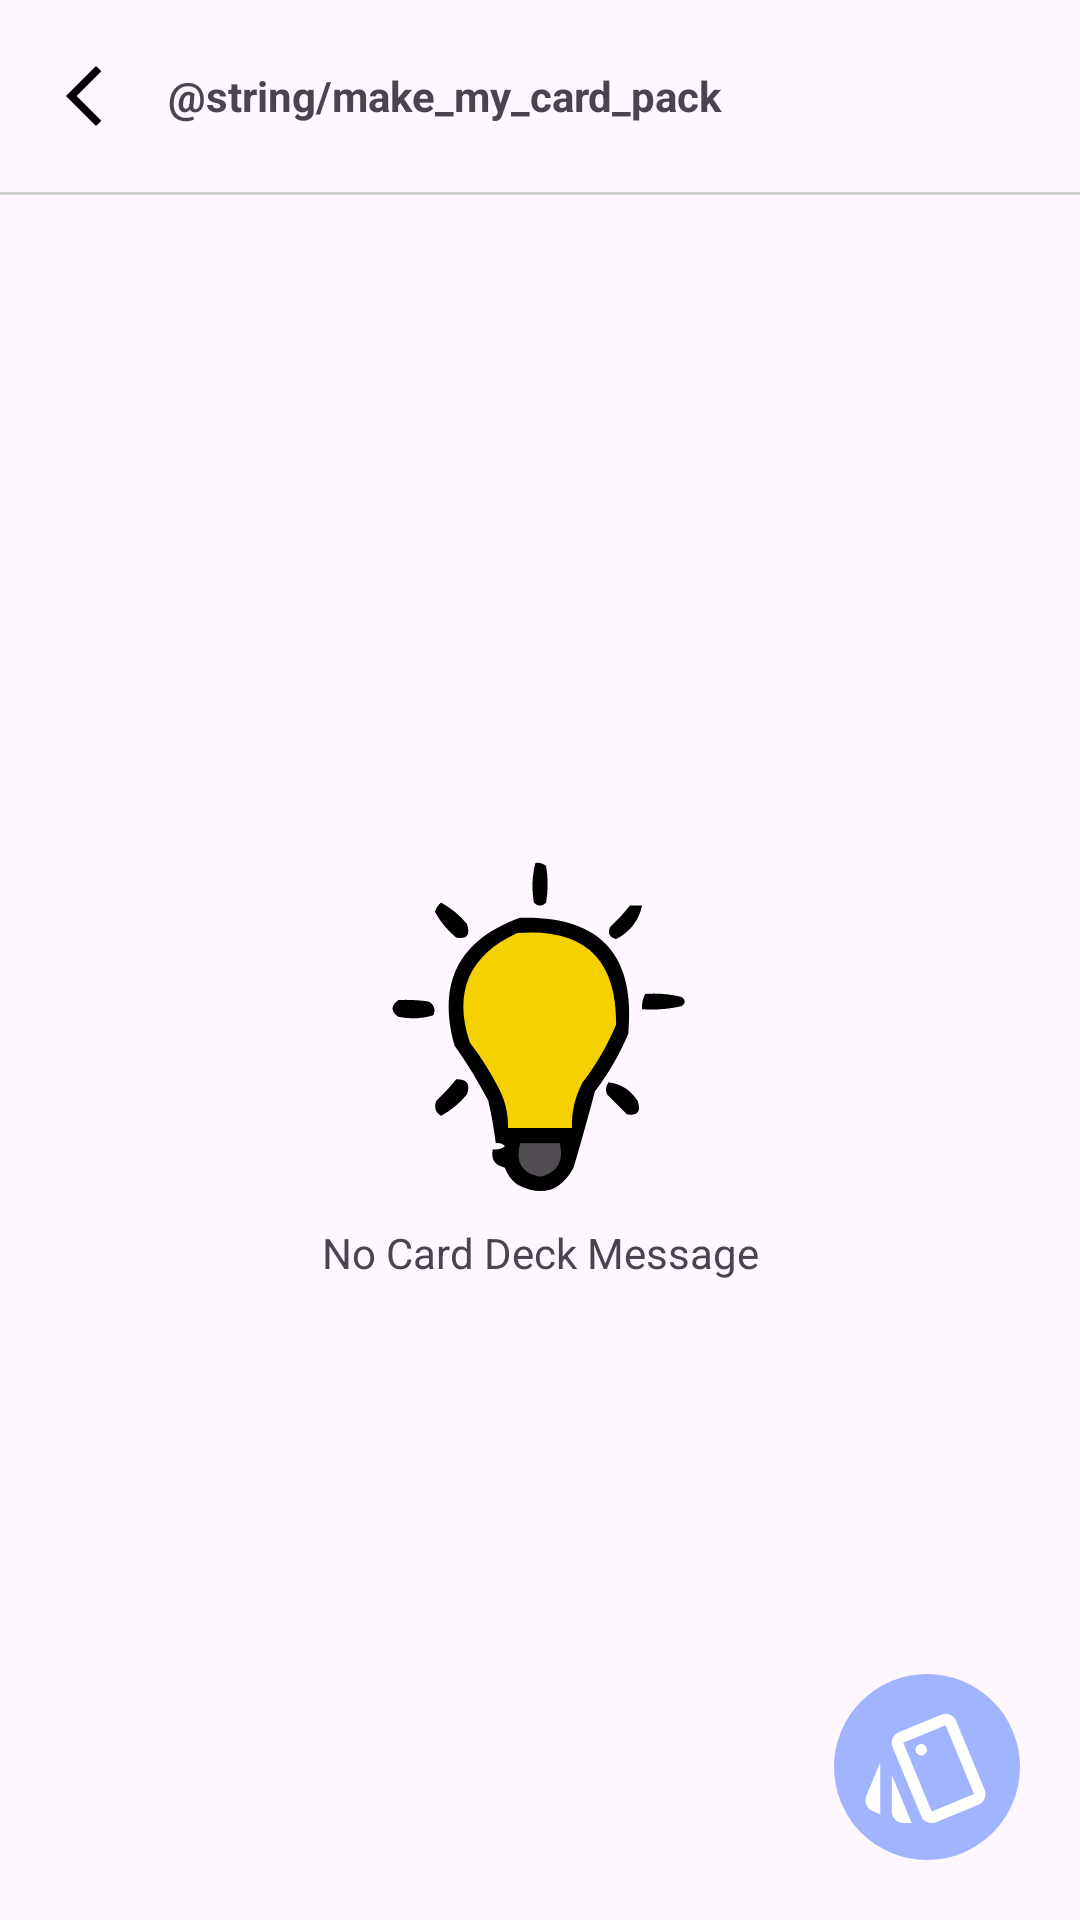

Reconstruct the res/layout file that produces this screen, plus the resources it refers to.
<!-- AndroidManifest.xml: application theme Theme.GoodIdeaCard -->
<!-- res/layout/fragment_make_my_card.xml -->
<?xml version="1.0" encoding="utf-8"?>
<androidx.constraintlayout.widget.ConstraintLayout xmlns:android="http://schemas.android.com/apk/res/android"
    xmlns:app="http://schemas.android.com/apk/res-auto"
    xmlns:tools="http://schemas.android.com/tools"
    android:layout_width="match_parent"
    android:layout_height="match_parent"
    android:orientation="vertical"
    tools:context=".features.cardpack.MakeMyCardPackFragment">

    <com.google.android.material.appbar.AppBarLayout
        android:id="@+id/appbar_layout"
        android:layout_width="match_parent"
        android:layout_height="wrap_content"
        app:layout_constraintEnd_toEndOf="parent"
        app:layout_constraintStart_toStartOf="parent"
        app:layout_constraintTop_toTopOf="parent">

        <com.google.android.material.appbar.MaterialToolbar
            android:id="@+id/toolbar"
            android:layout_width="match_parent"
            android:layout_height="wrap_content"
            android:background="@color/day_night_white_ffffffff_black_ff000000"
            app:navigationIcon="@drawable/ic_arrow_point_left_24_day_night">

            <TextView
                android:layout_width="wrap_content"
                android:layout_height="wrap_content"
                android:text="@string/make_my_card_pack"
                android:textStyle="bold" />
        </com.google.android.material.appbar.MaterialToolbar>
    </com.google.android.material.appbar.AppBarLayout>

    <View
        android:id="@+id/toolbar_underline"
        style="@style/division_horiz_toolbar_bottom_line"
        app:layout_constraintEnd_toEndOf="parent"
        app:layout_constraintStart_toStartOf="parent"
        app:layout_constraintTop_toBottomOf="@id/appbar_layout" />

    <androidx.recyclerview.widget.RecyclerView
        android:layout_width="0dp"
        android:layout_height="0dp"
        app:layout_constraintBottom_toBottomOf="parent"
        app:layout_constraintEnd_toEndOf="parent"
        app:layout_constraintStart_toStartOf="parent"
        app:layout_constraintTop_toBottomOf="@id/appbar_layout" />

    <LinearLayout
        android:layout_width="wrap_content"
        android:layout_height="wrap_content"
        android:orientation="vertical"
        app:layout_constraintBottom_toBottomOf="parent"
        app:layout_constraintEnd_toEndOf="parent"
        app:layout_constraintStart_toStartOf="parent"
        android:gravity="center"
        app:layout_constraintTop_toBottomOf="@id/toolbar_underline">

        <ImageView
            android:id="@+id/empty_cards_iv"
            android:layout_width="130dp"
            android:layout_height="130dp"
            android:src="@drawable/ic_bulb_24dp_day_night" />

        <TextView
            android:layout_width="wrap_content"
            android:layout_height="wrap_content"
            android:text="No Card Deck Message" />
    </LinearLayout>

    <ImageView
        android:id="@+id/make_my_card_fab"
        android:layout_width="62dp"
        android:layout_height="62dp"
        android:layout_margin="20dp"
        android:background="@drawable/bg_oval_app_theme"
        android:padding="8dp"
        android:src="@drawable/ic_cards_24dp"
        app:layout_constraintBottom_toBottomOf="parent"
        app:layout_constraintEnd_toEndOf="parent" />

</androidx.constraintlayout.widget.ConstraintLayout>
<!-- resources referenced by this layout -->
<resources>
  <!-- drawable bg_oval_app_theme (drawable) -->
  <?xml version="1.0" encoding="utf-8"?>
  <shape xmlns:android="http://schemas.android.com/apk/res/android"
      android:shape="oval">
      <solid android:color="@color/app_theme" />
  </shape>
  <!-- drawable ic_arrow_point_left_24_day_night (drawable) -->
  <vector xmlns:android="http://schemas.android.com/apk/res/android"
      android:width="24dp"
      android:height="24dp"
      android:tint="@color/day_night_black_ff000000_white_ffffffff"
      android:viewportWidth="24"
      android:viewportHeight="24">
      <path
          android:fillColor="@android:color/black"
          android:pathData="M17.77,3.77l-1.77,-1.77l-10,10l10,10l1.77,-1.77l-8.23,-8.23z" />
  </vector>
  <!-- drawable ic_bulb_24dp_day_night: vector/xml drawable (drawable, 3300 chars, omitted) -->
  <!-- drawable ic_cards_24dp (drawable) -->
  <vector xmlns:android="http://schemas.android.com/apk/res/android"
      android:width="24dp"
      android:height="24dp"
      android:viewportWidth="24"
      android:viewportHeight="24"
      android:tint="@android:color/white">
    <path
        android:fillColor="@android:color/white"
        android:pathData="M2.53,19.65l1.34,0.56v-9.03l-2.43,5.86c-0.41,1.02 0.08,2.19 1.09,2.61zM22.03,15.95L17.07,3.98c-0.31,-0.75 -1.04,-1.21 -1.81,-1.23 -0.26,0 -0.53,0.04 -0.79,0.15L7.1,5.95c-0.75,0.31 -1.21,1.03 -1.23,1.8 -0.01,0.27 0.04,0.54 0.15,0.8l4.96,11.97c0.31,0.76 1.05,1.22 1.83,1.23 0.26,0 0.52,-0.05 0.77,-0.15l7.36,-3.05c1.02,-0.42 1.51,-1.59 1.09,-2.6zM12.83,19.75L7.87,7.79l7.35,-3.04h0.01l4.95,11.95 -7.35,3.05z"/>
    <path
        android:fillColor="@android:color/white"
        android:pathData="M11,9m-1,0a1,1 0,1 1,2 0a1,1 0,1 1,-2 0"/>
    <path
        android:fillColor="@android:color/white"
        android:pathData="M5.88,19.75c0,1.1 0.9,2 2,2h1.45l-3.45,-8.34v6.34z"/>
  </vector>
  <style name="division_horiz_toolbar_bottom_line">
          <item name="android:layout_width">match_parent</item>
          <item name="android:layout_height">1dp</item>
          <item name="android:background">@color/day_night_gray_d1d1d1_gray_424141</item>
      </style>
  <style name="Theme.GoodIdeaCard" parent="Base.Theme.GoodIdeaCard" />
  <color name="app_theme">#A1B4FF</color>
  <color name="day_night_black_ff000000_white_ffffffff">@color/black_ff000000</color>
  <color name="day_night_gray_d1d1d1_gray_424141">@color/gray_d1d1d1</color>
  <style name="Base.Theme.GoodIdeaCard" parent="Theme.Material3.DayNight.NoActionBar">
          
          
      </style>
  <color name="black_ff000000">#FF000000</color>
  <color name="gray_d1d1d1">#D1D1D1</color>
</resources>
